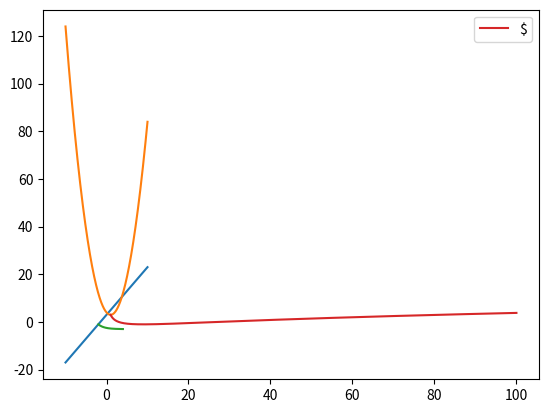

Source code (Python):
import matplotlib.pyplot as plt
import numpy as np

x = np.linspace(-10, 10, 1000)
y = 2 * x + 3
y2 = x ** 2 - 2 * x + 4
graph1, = plt.plot(x, y)
graph2, = plt.plot(x, y2)
plt.legend(handles=(graph1, graph2), labels=(r'$graph1$', r'$graph2'))
plt.show()

x = np.log(7) / np.log(4)
y3 = (2 ** x - 2 ** (-x)) / (2 ** x + 2 ** (-x))  # 괄호 신경 쓸것
print(y3)

x1 = np.linspace(-2, 4, 400)
y3 = ((0.5) ** (x1 + 1)) - 3
plt.plot(x1, y3)
plt.show()

x2 = np.linspace(1, 100, 1000)
y9 = np.zeros_like(x2)


def g(x):
    return np.log(x) / np.log(3)


def f(x):
    return x ** 2 - 4 * x + 3


for i in range(0, 1000):
    y9[i] = f(g(x2[i]))

g1 = plt.plot(x2, y9)
plt.legend(handles=(g1), labels=(r'$y=f(g(x))$'))
plt.show()
